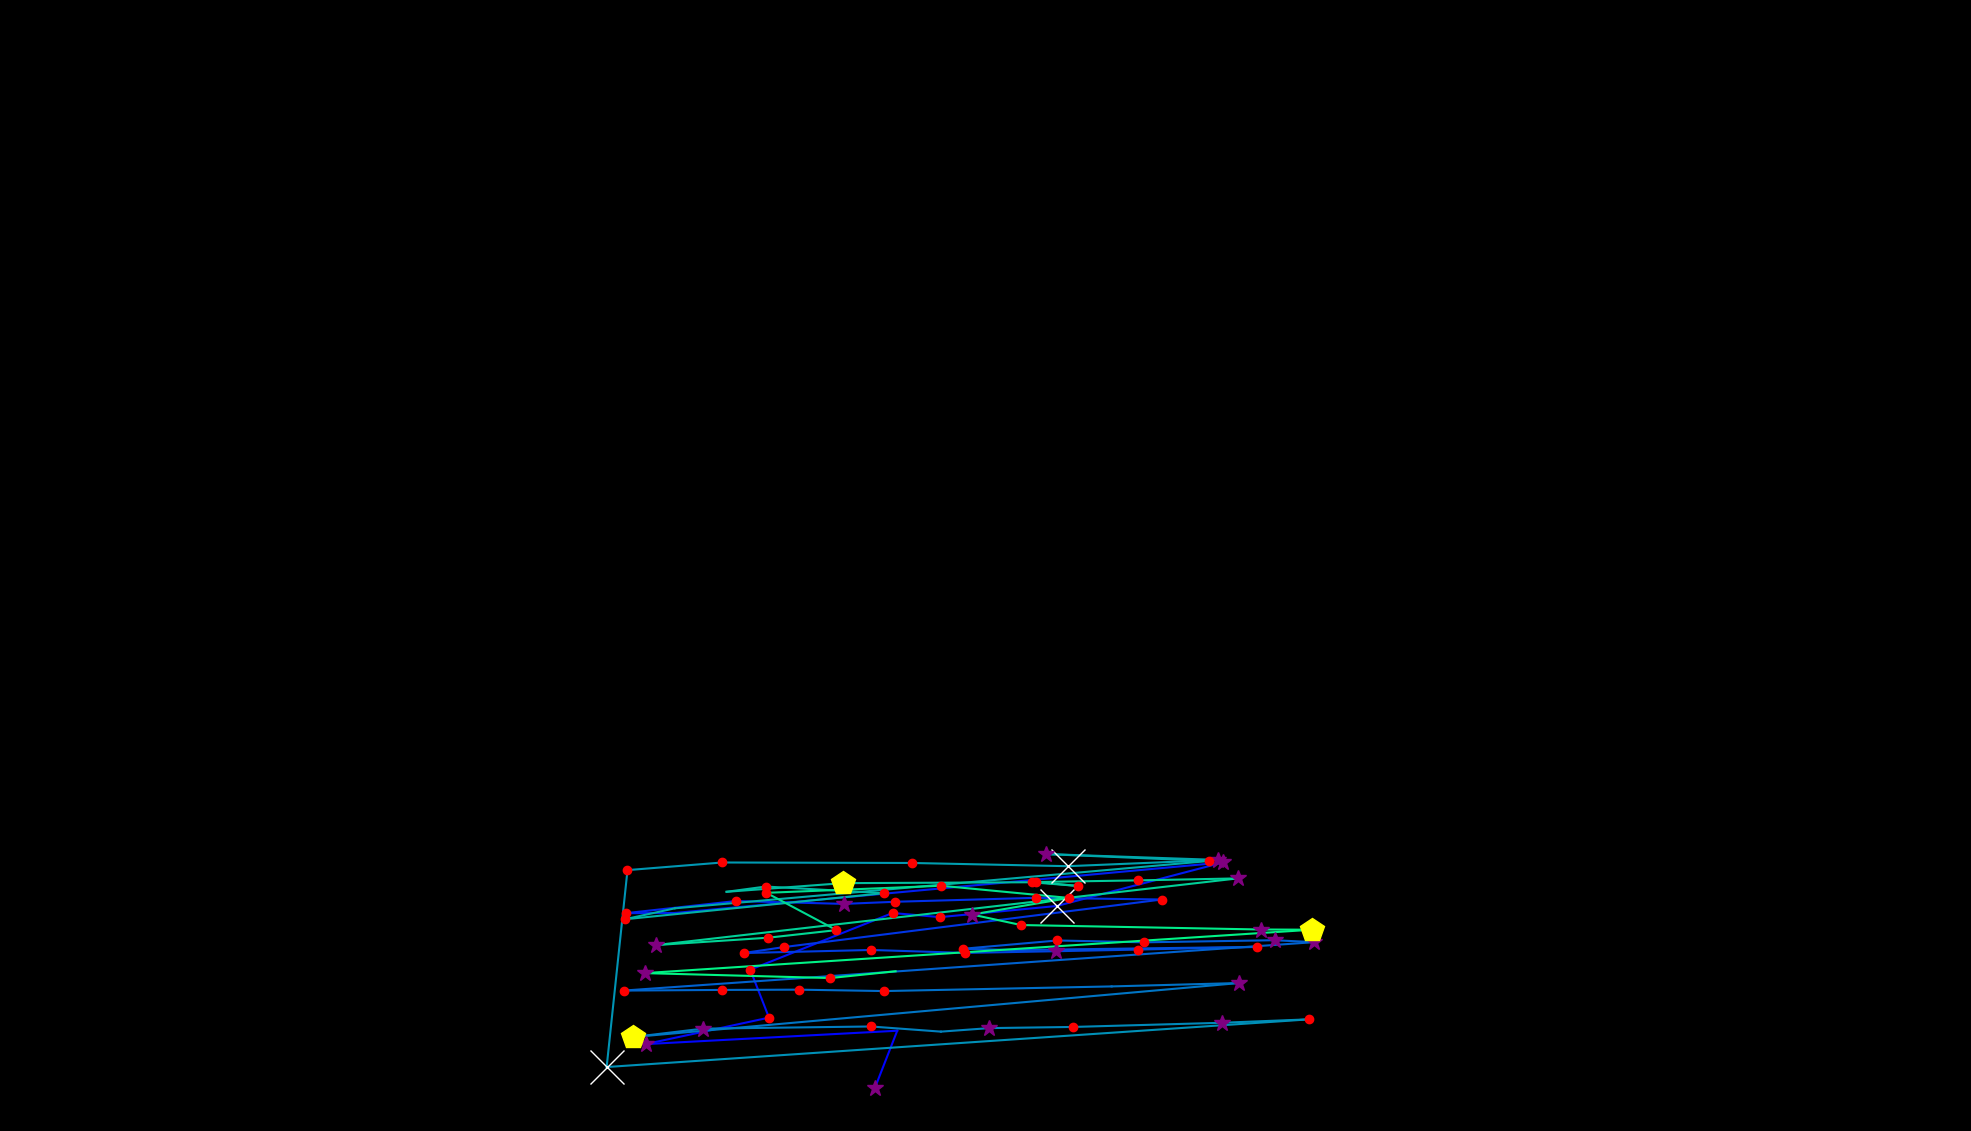

The table this chart was drawn from, first rows:
, fixation_id, timestamp, avg_gaze_x, avg_gaze_y, duration
0, 252.0, 65349, 1218, -130.4, 84.35
1, 260.0, 67458, 1136, 55.84, 289.2
2, 261.0, 67771, 1165, 130.2, 36.15
3, 262.0, 68036, 838.3, 112.8, 325.4
4, 263.0, 68422, 998.7, 147.2, 156.7
5, 264.0, 68603, 974.3, 209.5, 120.5
6, 265.0, 68747, 1159, 283.1, 132.6
7, 266.0, 68904, 1221, 277.7, 120.5
8, 267.0, 69049, 1372, 292.2, 566.4
9, 268.0, 69735, 1588, 348.8, 337.4
10, 269.0, 70169, 876.3, 283.1, 108.5
11, 270.0, 70471, 813.3, 282.9, 120.5
12, 271.0, 70639, 955.4, 298.6, 156.7
13, 272.0, 70856, 1096, 294.9, 313.3
14, 273.0, 71194, 1162, 297.7, 132.6
15, 274.0, 71374, 1346, 302.8, 180.8
16, 275.0, 71651, 1509, 300.6, 132.6
17, 276.0, 71832, 1019, 238.9, 132.6
18, 277.0, 71989, 965.9, 231.1, 180.8
19, 278.0, 72218, 1131, 235.1, 120.5
20, 279.0, 72362, 1254, 231.3, 216.9
21, 280.0, 72616, 1372, 233.5, 313.3
22, 281.0, 72965, 1478, 235.6, 132.6
23, 282.0, 73230, 1633, 239.1, 192.8
24, 283.0, 73471, 1320, 235, 108.5
25, 284.0, 73604, 1250, 236.6, 168.7
26, 285.0, 73796, 1373, 247.4, 180.8
27, 286.0, 74025, 1486, 245, 120.5
28, 287.0, 74170, 1655, 247.8, 325.4
29, 288.0, 74519, 1707, 245.2, 289.2
30, 289.0, 74977, 809.8, 182.4, 241
31, 290.0, 75255, 937.8, 183.2, 204.9
32, 291.0, 75520, 1038, 183.6, 180.8
33, 292.0, 75749, 1149, 181.7, 144.6
34, 293.0, 75990, 1444, 187.8, 108.5
35, 294.0, 76255, 1609, 192.2, 253.1
36, 295.0, 76556, 821.7, 122, 470
37, 296.0, 77050, 912.6, 132.9, 265.1
38, 297.0, 77363, 1131, 135.7, 229
39, 298.0, 77616, 1222, 129, 96.4
40, 299.0, 77833, 1285, 133.6, 289.2
41, 300.0, 78147, 1393, 135.1, 216.9
42, 301.0, 78400, 1587, 140.5, 313.3
43, 302.0, 78773, 1700, 145, 132.6
44, 303.0, 78966, 787.9, 83.07, 590.5
45, 304.0, 79581, 814.9, 338.8, 180.8
46, 305.0, 79785, 938.1, 348.7, 156.7
47, 306.0, 79990, 1184, 348.1, 216.9
48, 307.0, 80364, 1387, 343.9, 626.6
49, 308.0, 81051, 1582, 352, 397.7
50, 309.0, 81473, 1359, 359.6, 253.1
51, 310.0, 81762, 1570, 350.7, 144.6
52, 311.0, 81991, 876.5, 289.2, 108.5
53, 312.0, 82123, 811.5, 275, 216.9
54, 313.0, 82593, 1148, 308.9, 156.7
55, 314.0, 82786, 994.5, 317.5, 144.6
56, 315.0, 82955, 943.6, 310.7, 96.4
57, 316.0, 83087, 1095, 321.9, 482
58, 317.0, 83593, 1340, 323, 192.8
59, 318.0, 83810, 1399, 318.3, 144.6
... 16 more rows
